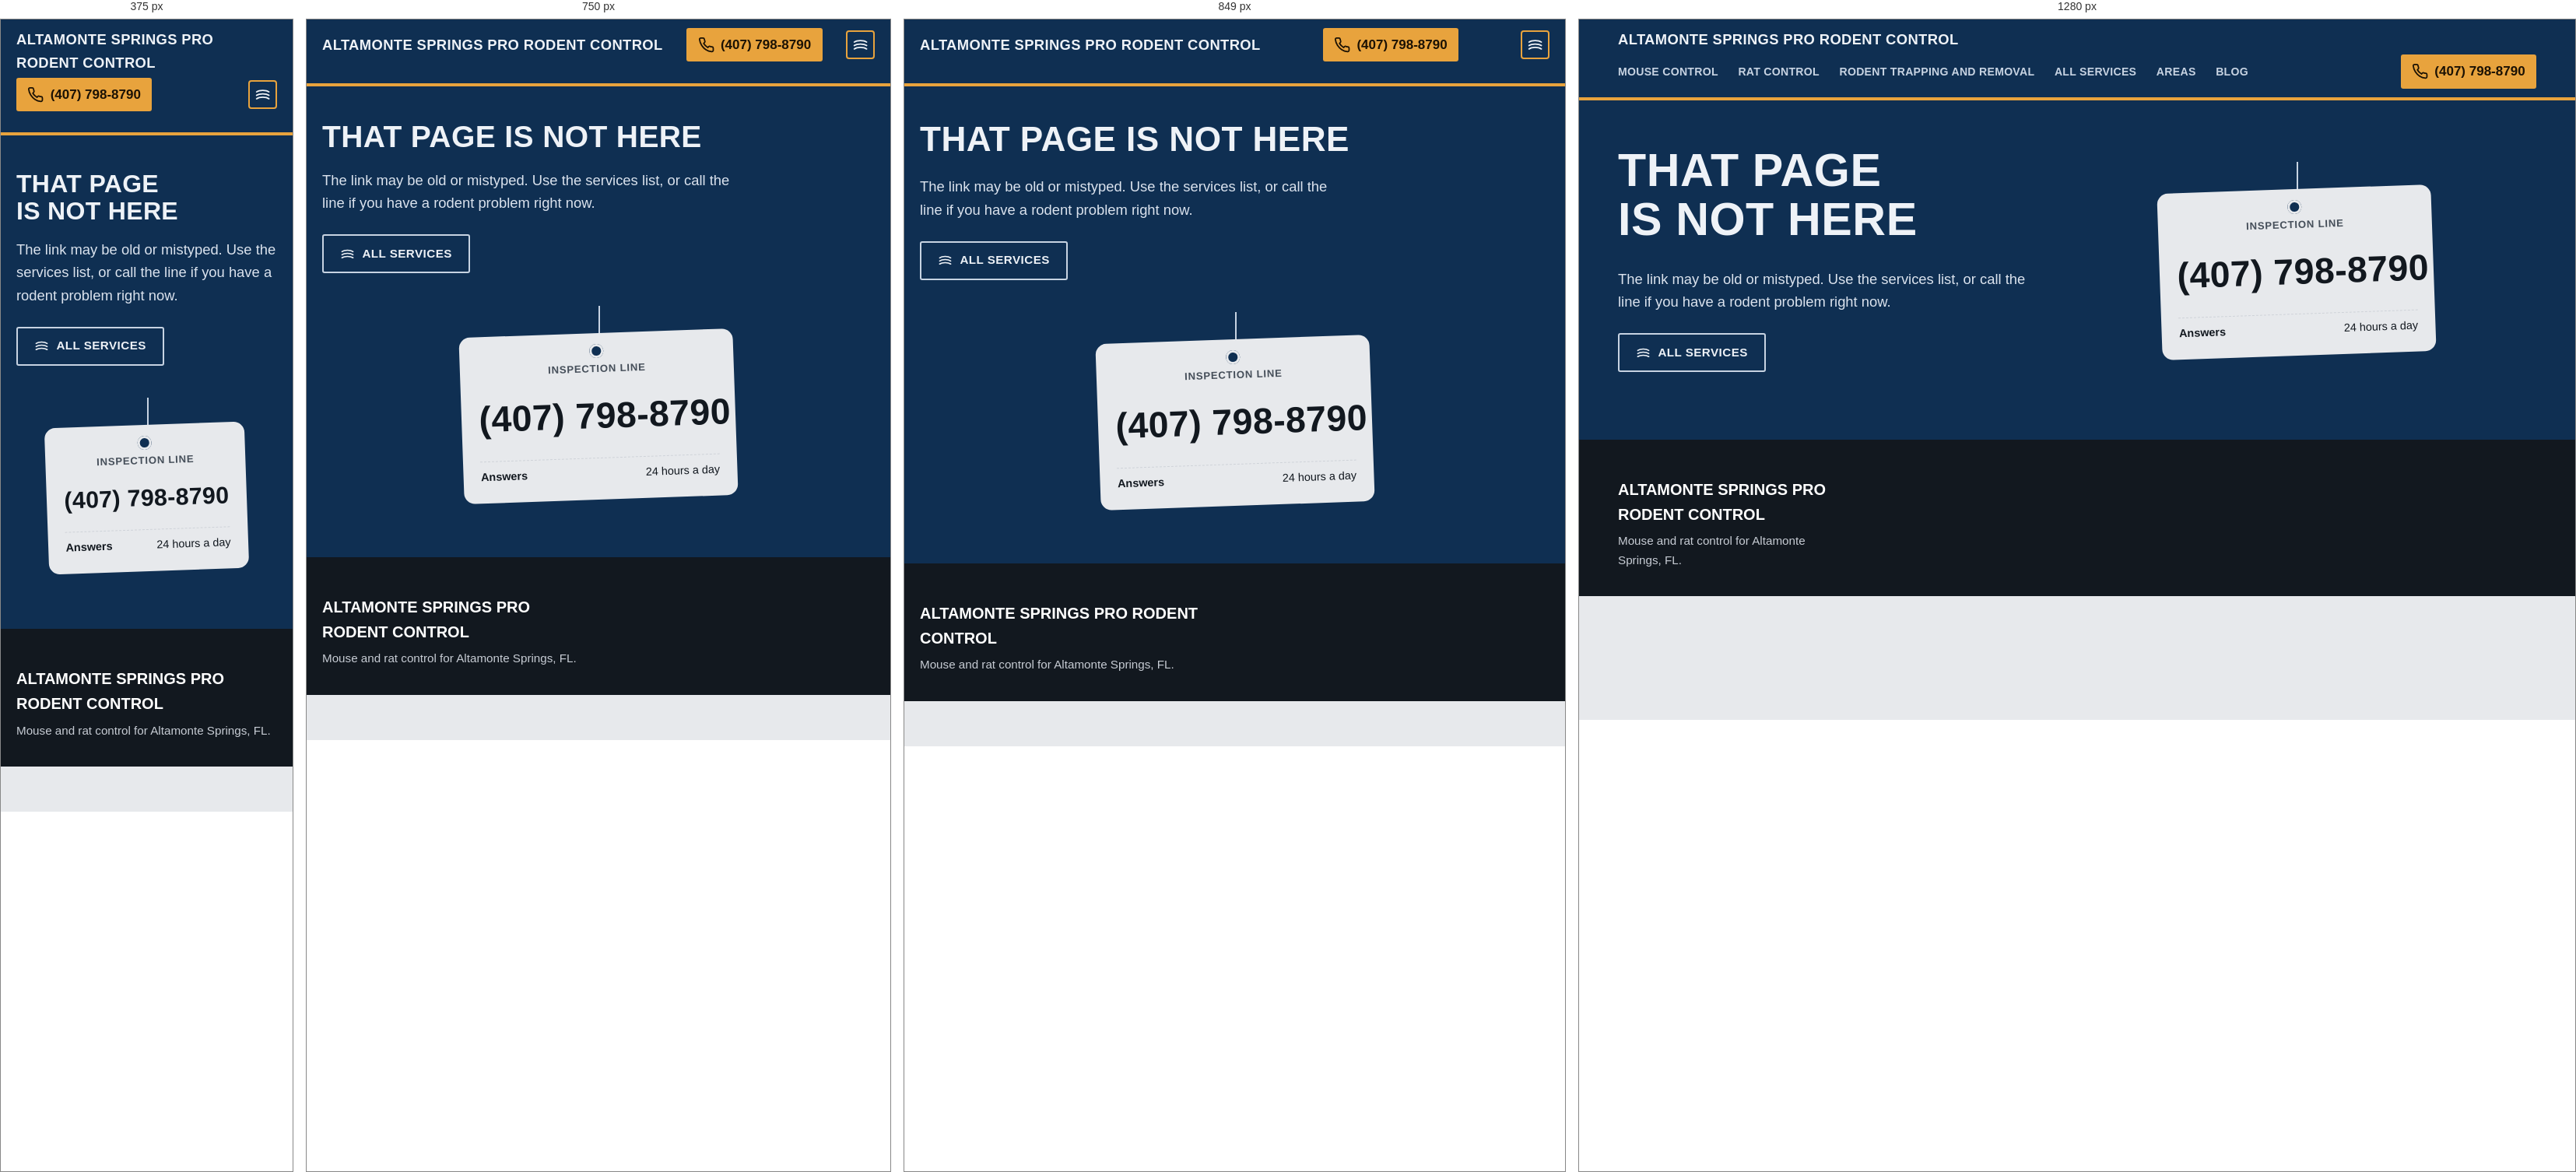
Rendered at 375 px, 750 px, 849 px and 1280 px, left to right.

<!-- file: 404.html -->
<!DOCTYPE html>
<html lang="en">
<head>
<meta charset="utf-8">
<meta name="viewport" content="width=device-width, initial-scale=1">
<title>Page Not Found | Altamonte Springs Pro Rodent Control</title>
<meta name="description" content="This page could not be found. Browse rodent control services in Altamonte Springs, FL or call the 24/7 line.">
<meta name="robots" content="noindex,follow">
<meta name="theme-color" content="#0f2f52">
<link rel="icon" href="/favicon.svg" type="image/svg+xml">
<link rel="preconnect" href="https://fonts.googleapis.com">
<link rel="preconnect" href="https://fonts.gstatic.com" crossorigin>
<link rel="stylesheet" href="https://fonts.googleapis.com/css2?family=Oswald:wght@500;600;700&family=Karla:wght@400;500;700&display=swap">
<link rel="stylesheet" href="/css/main.css">
</head>
<body class="d11 pg-404">
<svg width="0" height="0" style="position:absolute" aria-hidden="true" focusable="false"><defs><symbol id="i-phone" viewBox="0 0 24 24"><path d="M22 16.9v3a2 2 0 0 1-2.2 2 19.8 19.8 0 0 1-8.6-3.1 19.5 19.5 0 0 1-6-6A19.8 19.8 0 0 1 2.1 4.2 2 2 0 0 1 4.1 2h3a2 2 0 0 1 2 1.7c.1 1 .4 1.9.7 2.8a2 2 0 0 1-.5 2.1L8.1 9.9a16 16 0 0 0 6 6l1.3-1.3a2 2 0 0 1 2.1-.4c.9.3 1.8.6 2.8.7a2 2 0 0 1 1.7 2z"/></symbol><symbol id="i-chat" viewBox="0 0 24 24"><path d="M7.9 20A9 9 0 1 0 4 16.1L2 22z"/></symbol><symbol id="i-shield" viewBox="0 0 24 24"><path d="M12 22s8-4 8-10V5l-8-3-8 3v7c0 6 8 10 8 10z"/><path d="m9 12 2 2 4-4"/></symbol><symbol id="i-clock" viewBox="0 0 24 24"><circle cx="12" cy="12" r="10"/><path d="M12 6v6l4 2"/></symbol><symbol id="i-pin" viewBox="0 0 24 24"><path d="M20 10c0 6-8 12-8 12s-8-6-8-12a8 8 0 0 1 16 0z"/><circle cx="12" cy="10" r="3"/></symbol><symbol id="i-check" viewBox="0 0 24 24"><path d="M20 6 9 17l-5-5"/></symbol><symbol id="i-zap" viewBox="0 0 24 24"><path d="M13 2 3 14h9l-1 8 10-12h-9z"/></symbol><symbol id="i-wave" viewBox="0 0 24 24"><path d="M2 12h3l3-6 4 12 3-9 2 3h5"/></symbol><symbol id="i-layers" viewBox="0 0 24 24"><path d="M3 8c4-3 14-3 18 0M3 13c4-3 14-3 18 0M3 18c4-3 14-3 18 0"/></symbol><symbol id="i-smear" viewBox="0 0 24 24"><path d="M3 17c3-6 6-6 9 0s6 6 9 0"/><path d="M3 9c3-6 6-6 9 0s6 6 9 0"/></symbol><symbol id="i-cloud" viewBox="0 0 24 24"><path d="M17.5 19H9a7 7 0 1 1 6.7-9h1.8a4.5 4.5 0 1 1 0 9z"/></symbol><symbol id="i-dots" viewBox="0 0 24 24"><circle cx="7" cy="15" r="2"/><circle cx="14" cy="8" r="2"/><circle cx="17" cy="17" r="2"/></symbol><symbol id="i-bite" viewBox="0 0 24 24"><path d="M3 7h18"/><path d="M3 7l3 6 3-6 3 6 3-6 3 6 3-6"/><path d="M3 19h18"/></symbol><symbol id="i-search" viewBox="0 0 24 24"><circle cx="11" cy="11" r="8"/><path d="m21 21-4.3-4.3"/></symbol><symbol id="i-target" viewBox="0 0 24 24"><circle cx="12" cy="12" r="9"/><circle cx="12" cy="12" r="5"/><circle cx="12" cy="12" r="1"/></symbol><symbol id="i-wrench" viewBox="0 0 24 24"><path d="M14.7 6.3a1 1 0 0 0 0 1.4l1.6 1.6a1 1 0 0 0 1.4 0l3.77-3.77a6 6 0 0 1-7.94 7.94l-6.91 6.91a2.12 2.12 0 0 1-3-3l6.91-6.91a6 6 0 0 1 7.94-7.94l-3.76 3.76z"/></symbol><symbol id="i-refresh" viewBox="0 0 24 24"><path d="M21 12a9 9 0 0 1-15.5 6.2M3 12A9 9 0 0 1 18.5 5.8"/><path d="M21 4v5h-5M3 20v-5h5"/></symbol><symbol id="i-home" viewBox="0 0 24 24"><path d="M3 11l9-8 9 8v10a1 1 0 0 1-1 1h-5v-7H9v7H4a1 1 0 0 1-1-1z"/></symbol><symbol id="i-alert" viewBox="0 0 24 24"><path d="M10.3 3.9 1.8 18a2 2 0 0 0 1.7 3h17a2 2 0 0 0 1.7-3L13.7 3.9a2 2 0 0 0-3.4 0z"/><path d="M12 9v4M12 17h.01"/></symbol><symbol id="i-plus" viewBox="0 0 24 24"><path d="M12 5v14M5 12h14"/></symbol><symbol id="i-chevron" viewBox="0 0 24 24"><path d="m9 18 6-6-6-6"/></symbol><symbol id="i-arrow" viewBox="0 0 24 24"><path d="M5 12h14M12 5l7 7-7 7"/></symbol></defs></svg>
<a class="skip" href="#main">Skip to content</a>
<header class="site-header">
<input type="checkbox" id="mob-toggle" class="nav-toggle" hidden>
<div class="wrap hdr">
<a class="brand" href="/" aria-label="Altamonte Springs Pro Rodent Control home">Altamonte Springs Pro Rodent Control</a>
<label for="mob-toggle" class="menu-toggle" aria-label="Open menu" aria-controls="site-nav"><svg class="ic" aria-hidden="true" focusable="false"><use href="#i-layers"/></svg></label>
<nav class="site-nav mobile-nav" id="site-nav" aria-label="Main">
<a href="/mouse-control/">Mouse Control</a>
<a href="/rat-control/">Rat Control</a>
<a href="/rodent-trapping-removal/">Rodent Trapping and Removal</a>
<a href="/services/">All services</a>
<a href="/areas/">Areas</a>
<a href="/blog/">Blog</a>
</nav>
<a class="hdr-call" href="tel:14077988790"><svg class="ic" aria-hidden="true" focusable="false"><use href="#i-phone"/></svg><span>(407) 798-8790</span></a>
</div>
</header>
<main id="main">
<section class="hero"><div class="wrap hero-g">
<div>
<h1>That page is not here</h1>
<p class="lede">The link may be old or mistyped. Use the services list, or call the line if you have a rodent problem right now.</p>
<div class="btn-row hero-actions"><a class="btn btn-outline" href="/services/"><svg class="ic" aria-hidden="true" focusable="false"><use href="#i-layers"/></svg><span>All services</span></a></div>
</div>
<div class="tag-wrap"><div class="tag"><p class="tag-top">Inspection line</p><a class="tag-n" href="tel:14077988790">(407) 798-8790</a><dl class="tag-rows"><div><dt>Answers</dt><dd>24 hours a day</dd></div></dl></div></div>
</div></section>
</main>
<footer class="site-footer">
<div class="wrap ft-grid">
<div class="ft-brand"><p class="ft-name">Altamonte Springs Pro Rodent Control</p><p>Mouse and rat control for Altamonte Springs, FL.</p></div>
</div>
</footer>
</body>
</html>

/* @media block from main.css */
@media(min-width:700px){.ft-grid{grid-template-columns:repeat(2,1fr)}}

/* @media block from main.css */
@media(min-width:1000px){.ft-grid{grid-template-columns:1.4fr repeat(4,1fr)}}

/* @media block from main.css */
@media(min-width:900px){body{padding-bottom:0}.mbar{display:none}.site-nav{order:0;width:auto;overflow:visible}}

/* @media block from main.css */
@media(min-width:900px){.site-nav{gap:1.6rem}}

/* @media block from main.css */
@media(min-width:900px){.hero{padding:3.6rem 0 5.4rem}.hero-g{grid-template-columns:1.15fr .85fr;align-items:center}.tag-wrap{margin-inline:0}}

/* @media block from main.css */
@media(min-width:900px){.rivets ul{grid-template-columns:repeat(4,1fr)}.rivets li{padding:1.3rem 1.3rem}}

/* @media block from main.css */
@media(min-width:640px){.plates{grid-template-columns:repeat(2,1fr)}}

/* @media block from main.css */
@media(min-width:980px){.plates{grid-template-columns:repeat(3,1fr)}}

/* @media block from main.css */
@media(min-width:900px){.gauges{grid-template-columns:repeat(4,1fr)}}

/* @media block from main.css */
@media(min-width:640px){.decals{grid-template-columns:repeat(2,1fr)}}

/* @media block from main.css */
@media(min-width:980px){.decals{grid-template-columns:repeat(3,1fr)}}

/* @media block from main.css */
@media(min-width:900px){.cover{grid-template-columns:1.05fr .95fr;align-items:center;gap:3.5rem}}

/* @media block from main.css */
@media(min-width:800px){.benefits{grid-template-columns:repeat(3,1fr)}}

/* @media block from main.css */
@media(min-width:960px){.cols{grid-template-columns:minmax(0,1fr) 22rem;gap:3.2rem}.aside{position:sticky;top:1.5rem;align-self:start;max-height:calc(100vh - 3rem);overflow-y:auto}}

/* @media block from main.css */
@media(min-width:700px){.nearby-grid{grid-template-columns:repeat(2,1fr)}}

/* @media block from main.css */
@media(max-width:899px){
  .hdr{position:relative}
  .menu-toggle{display:inline-flex}
  .site-nav.mobile-nav{order:4;width:100%;max-height:0;opacity:0;overflow:hidden;flex-direction:column;gap:0;white-space:normal;transition:max-height .25s ease,opacity .2s ease}
  .site-nav.mobile-nav a{padding:.6rem 0;border-bottom:1px dashed #2c4a6e}
  .nav-toggle:checked ~ .wrap .site-nav.mobile-nav{max-height:26rem;opacity:1;overflow-y:auto;padding-block:.4rem}
}

/* @media block from main.css */
@media(min-width:900px){.menu-toggle{display:none}}